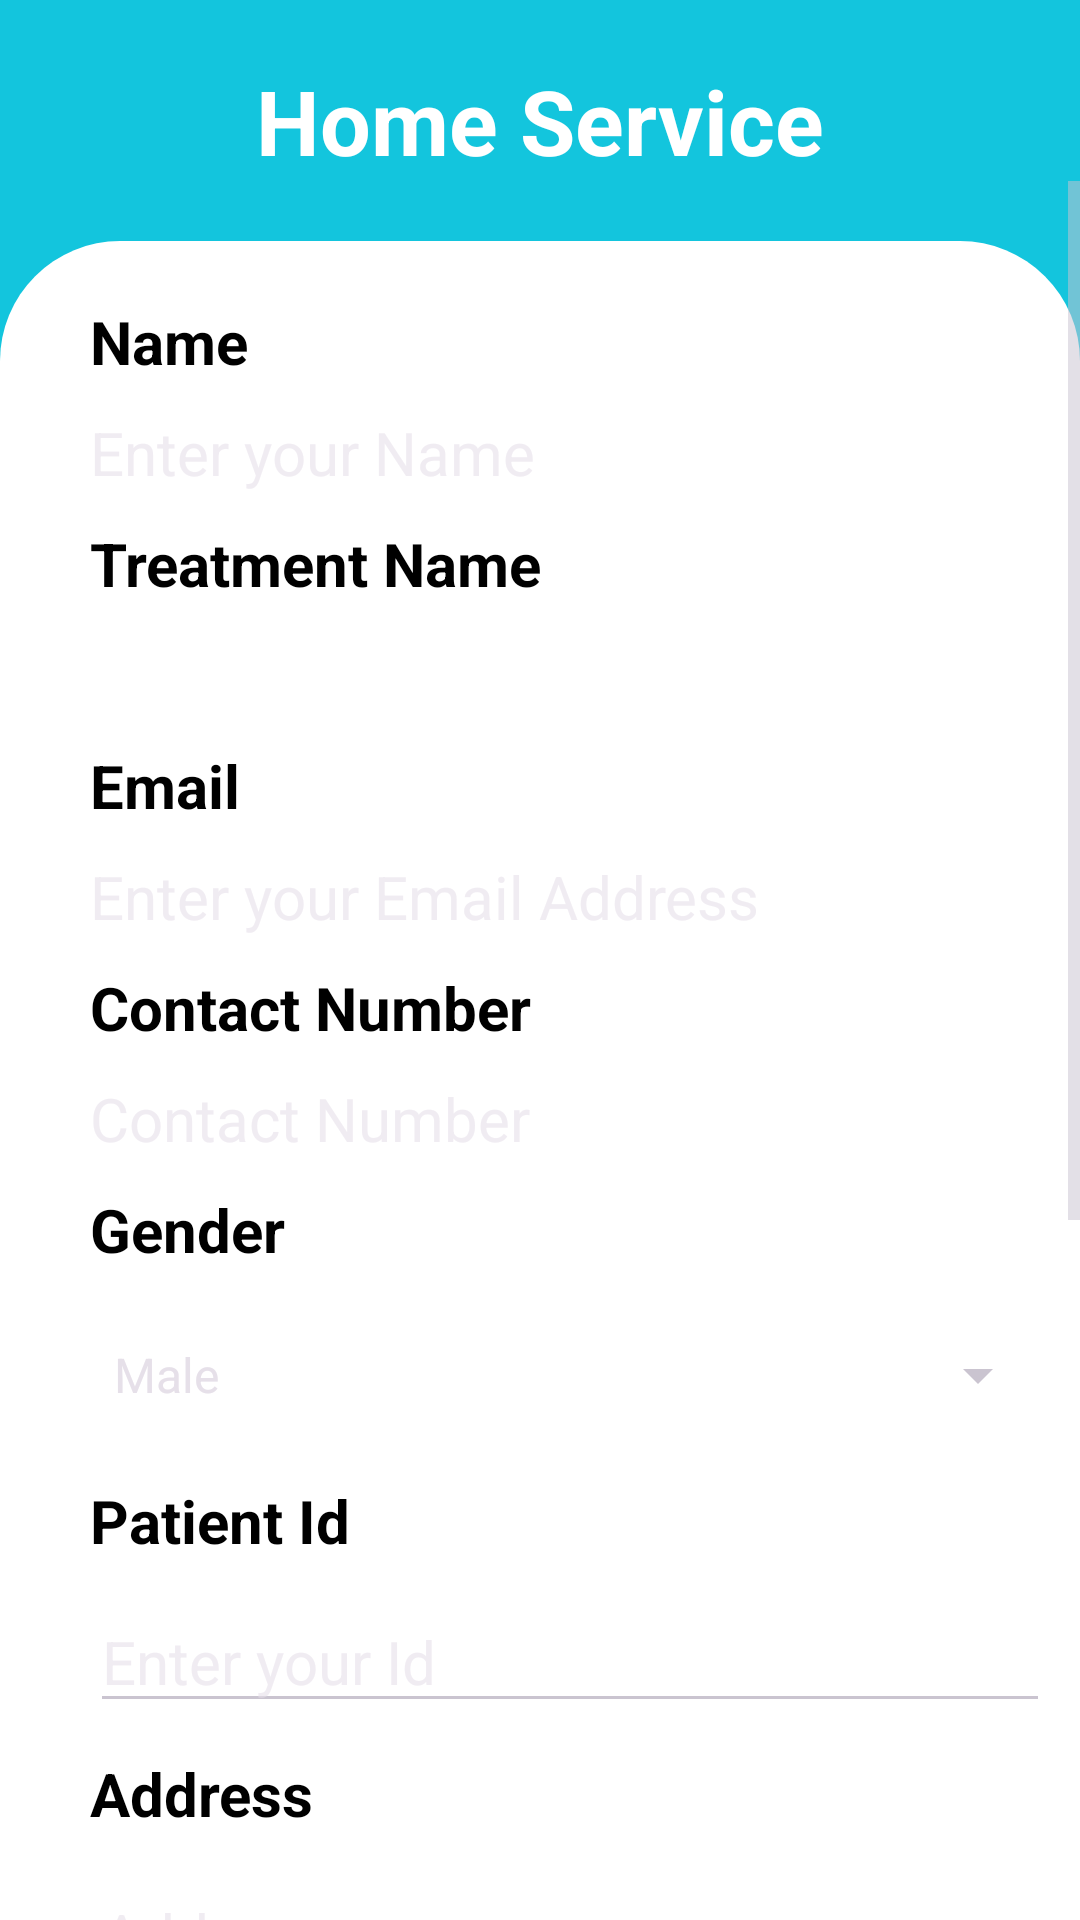

Layout XML and referenced resources for this Android screen:
<!-- AndroidManifest.xml: application theme Theme.Material3.Dark.NoActionBar -->
<!-- res/layout/activity_userentryd.xml -->
<?xml version="1.0" encoding="utf-8"?>
<LinearLayout xmlns:android="http://schemas.android.com/apk/res/android"
    xmlns:app="http://schemas.android.com/apk/res-auto"
    xmlns:tools="http://schemas.android.com/tools"
    android:layout_width="match_parent"
    android:layout_height="match_parent"
    android:background="@color/blue"
    android:orientation="vertical"
    tools:context=".userentrydActivity">

    <TextView
        android:layout_width="wrap_content"
        android:layout_height="wrap_content"
        android:layout_gravity="center"
        android:layout_marginTop="20dp"
        android:text="Home Service"
        android:textColor="@color/white"
        android:textSize="30dp"
        android:textStyle="bold" />

    <ScrollView
        android:layout_width="match_parent"
        android:layout_height="0dp"
        android:layout_weight="1">

        <LinearLayout
            android:layout_width="match_parent"
            android:layout_height="wrap_content"
            android:layout_marginTop="20dp"
            android:background="@drawable/custom_bg"
            android:orientation="vertical"
            android:padding="10dp">

            <TextView
                android:layout_width="wrap_content"
                android:layout_height="wrap_content"
                android:layout_marginLeft="20dp"
                android:layout_marginTop="10dp"
                android:text="Name "
                android:textColor="@color/black"
                android:textSize="20dp"
                android:textStyle="bold" />

            <TextView
                android:id="@+id/name"
                android:layout_width="match_parent"
                android:layout_height="wrap_content"
                android:layout_marginLeft="20dp"
                android:layout_marginTop="10dp"
                android:hint="Enter your Name"
                android:textColor="@color/black"
                android:inputType="text"
                android:textSize="20dp" />

            <TextView
                android:layout_width="wrap_content"
                android:layout_height="wrap_content"
                android:layout_marginLeft="20dp"
                android:layout_marginTop="10dp"
                android:text="Treatment Name "
                android:textColor="@color/black"
                android:textSize="20dp"
                android:textStyle="bold" />

            <TextView
                android:id="@+id/treatmentname"
                android:layout_width="match_parent"
                android:layout_height="wrap_content"
                android:layout_marginLeft="20dp"
                android:textColor="@color/black"
                android:layout_marginTop="10dp"
                android:textSize="20dp" />

            <TextView
                android:layout_width="wrap_content"
                android:layout_height="wrap_content"
                android:layout_marginLeft="20dp"
                android:layout_marginTop="10dp"
                android:textColor="@color/black"
                android:text="Email "
                android:textSize="20dp"
                android:textStyle="bold" />

            <TextView
                android:id="@+id/email"
                android:layout_width="match_parent"
                android:layout_height="wrap_content"
                android:layout_marginLeft="20dp"
                android:textColor="@color/black"
                android:layout_marginTop="10dp"
                android:hint="Enter your Email Address"
                android:inputType="textEmailAddress"
                android:textSize="20dp" />

            <TextView
                android:layout_width="wrap_content"
                android:layout_height="wrap_content"
                android:layout_marginLeft="20dp"
                android:layout_marginTop="10dp"
                android:text="Contact Number  "
                android:textColor="@color/black"
                android:textSize="20dp"
                android:textStyle="bold" />

            <TextView
                android:id="@+id/contactno"
                android:layout_width="match_parent"
                android:layout_height="wrap_content"
                android:layout_marginLeft="20dp"
                android:layout_marginTop="10dp"
                android:textColor="@color/black"
                android:hint="Contact Number "
                android:inputType="number"
                android:textSize="20sp" />

            <TextView
                android:layout_width="wrap_content"
                android:layout_height="wrap_content"
                android:layout_marginLeft="20dp"
                android:layout_marginTop="10dp"
                android:text="Gender "
                android:textColor="@color/black"
                android:textSize="20dp"
                android:textStyle="bold" />

            <Spinner
                android:id="@+id/spinnerGender"
                android:layout_width="match_parent"
                android:layout_height="50dp"
                android:layout_marginLeft="20dp"
                android:textColor="@color/black"
                android:layout_marginTop="10dp"
                android:entries="@array/gender_array" />

            <TextView
                android:layout_width="wrap_content"
                android:layout_height="wrap_content"
                android:layout_marginLeft="20dp"
                android:layout_marginTop="10dp"
                android:text="Patient Id "
                android:textColor="@color/black"
                android:textSize="20dp"
                android:textStyle="bold" />


            <EditText
                android:id="@+id/patientid"
                android:layout_width="match_parent"
                android:layout_height="wrap_content"
                android:layout_marginLeft="20dp"
                android:layout_marginTop="10dp"
                android:hint="Enter your Id"
                android:textColor="@color/black"
                android:inputType="text"
                android:textSize="20dp" />

            <TextView
                android:layout_width="wrap_content"
                android:layout_height="wrap_content"
                android:layout_marginLeft="20dp"
                android:layout_marginTop="10dp"
                android:text="Address  "
                android:textColor="@color/black"
                android:textSize="20dp"
                android:textStyle="bold" />

            <EditText
                android:id="@+id/address"
                android:layout_width="match_parent"
                android:layout_height="wrap_content"
                android:layout_marginLeft="20dp"
                android:layout_marginTop="10dp"
                android:hint="Address"
                android:textColor="@color/black"
                android:inputType="text"
                android:textSize="20dp" />


            <TextView
                android:layout_width="wrap_content"
                android:layout_height="wrap_content"
                android:layout_marginLeft="20dp"
                android:layout_marginTop="10dp"
                android:text="Date "
                android:textColor="@color/black"
                android:textSize="20dp"
                android:textStyle="bold" />

            <TextView
                android:id="@+id/current_date"
                android:layout_width="match_parent"
                android:layout_height="wrap_content"
                android:layout_marginLeft="20dp"
                android:layout_marginTop="10dp"
                android:clickable="true"
                android:textColor="@color/black"
                android:drawableRight="@drawable/calendar"
                android:focusable="false"
                android:onClick="selectDate"
                android:hint="Date"
                android:textSize="20dp" />

            <TextView
                android:layout_width="wrap_content"
                android:layout_height="wrap_content"
                android:layout_marginLeft="20dp"
                android:layout_marginTop="10dp"
                android:text="Time  "
                android:textColor="@color/black"
                android:textSize="20dp"
                android:textStyle="bold" />


            <TextView
                android:id="@+id/time"
                android:layout_width="match_parent"
                android:layout_height="wrap_content"
                android:layout_marginLeft="20dp"
                android:layout_marginTop="10dp"
                android:clickable="true"
                android:drawableRight="@drawable/time"
                android:focusable="false"
                android:textColor="@color/black"
                android:onClick="selectTime"
                android:hint="Time "
                android:textSize="20dp" />

            <TextView
                android:layout_width="wrap_content"
                android:layout_height="wrap_content"
                android:layout_marginLeft="20dp"
                android:layout_marginTop="10dp"
                android:text="Staff Id  "
                android:textColor="@color/black"
                android:textSize="20dp"
                android:textStyle="bold" />

            <TextView
                android:id="@+id/staffid"
                android:layout_width="match_parent"
                android:layout_height="wrap_content"
                android:layout_marginLeft="20dp"
                android:layout_marginTop="10dp"
                android:maxLength="6"
                android:textColor="@color/black"
                android:textSize="20sp" />

            <TextView
                android:layout_width="wrap_content"
                android:layout_height="wrap_content"
                android:layout_marginLeft="20dp"
                android:layout_marginTop="10dp"
                android:text="Fees"
                android:textColor="@color/black"
                android:textSize="20dp"
                android:textStyle="bold" />

            <TextView
                android:id="@+id/staff_fees"
                android:layout_width="match_parent"
                android:layout_height="wrap_content"
                android:layout_marginLeft="20dp"
                android:textColor="@color/black"
                android:layout_marginTop="10dp"
                android:textSize="20sp" />

            <Button
                android:id="@+id/book_home_slot"
                android:layout_width="match_parent"
                android:layout_height="wrap_content"
                android:layout_marginLeft="30dp"
                android:layout_marginRight="30dp"
                android:layout_marginBottom="10dp"
                android:textSize="22sp"
                android:textStyle="bold"
                android:textColor="@color/white"
                android:padding="10dp"
                android:backgroundTint="@color/blue"
                android:text="Send Request"
                app:cornerRadius="8dp" />

        </LinearLayout>
    </ScrollView>


</LinearLayout>
<!-- resources referenced by this layout -->
<resources>
  <string-array name="gender_array">
          <item>Male</item>
          <item>Female</item>
          <item>Other</item>
      </string-array>
  <color name="black">#FF000000</color>
  <color name="blue">#13C5DD</color>
  <color name="white">#FFFFFFFF</color>
  <!-- drawable custom_bg (drawable) -->
  <shape xmlns:android="http://schemas.android.com/apk/res/android">
      <solid android:color="#FFFFFF" /> 
      <corners
          android:topLeftRadius="40dp"
          android:topRightRadius="40dp"
          android:bottomRightRadius="0dp"
          android:bottomLeftRadius="0dp" />
  </shape>
</resources>
